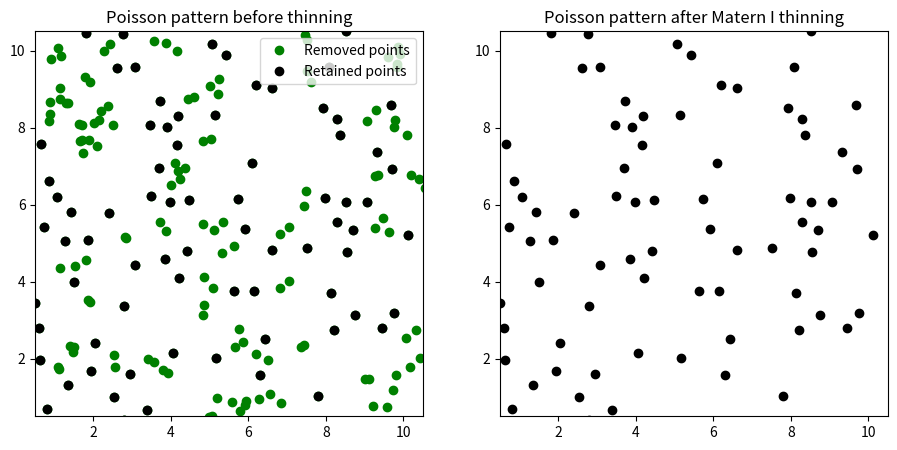

This figure's Python source:
import numpy as np
import matplotlib.pyplot as plt


### RANDOM VS INHIBITED (THINNED) PROCESS ###

def inhibited_process(xmax=11, ymax=11, expectation=20, dist=.4):
    xN, yN = np.random.poisson(expectation*xmax), np.random.poisson(expectation*ymax)
    events = np.c_[np.random.uniform(low=0, high=xmax, size=xN), np.random.uniform(low=0, high=ymax, size=xN)]
    L = len(events)
    D = np.zeros((L, L))
    for i in range(L):
        for j in range(i, L):
            D[i, j] = np.linalg.norm(events[i] - events[j])
    D = D + D.T
    ind = [True] * L
    for i, row in enumerate(D):
        if (row[row>0] < dist).any():
            ind[i] = False
    return events, events[ind]

spp0, spp = inhibited_process()

plt.figure(figsize=(11,5))
plt.subplot(121)
plt.plot(spp0[:, 0], spp0[:, 1], 'go', label='Removed points')
plt.plot(spp[:, 0], spp[:, 1], 'ko', label='Retained points')
plt.xlim(0.5, 10.5)
plt.ylim(0.5, 10.5)
plt.title('Poisson pattern before thinning')
plt.legend()

plt.subplot(122)
plt.plot(spp[:, 0], spp[:, 1], 'ko')
plt.xlim(0.5, 10.5)
plt.ylim(0.5, 10.5)
plt.title('Poisson pattern after Matern I thinning')

plt.show()
